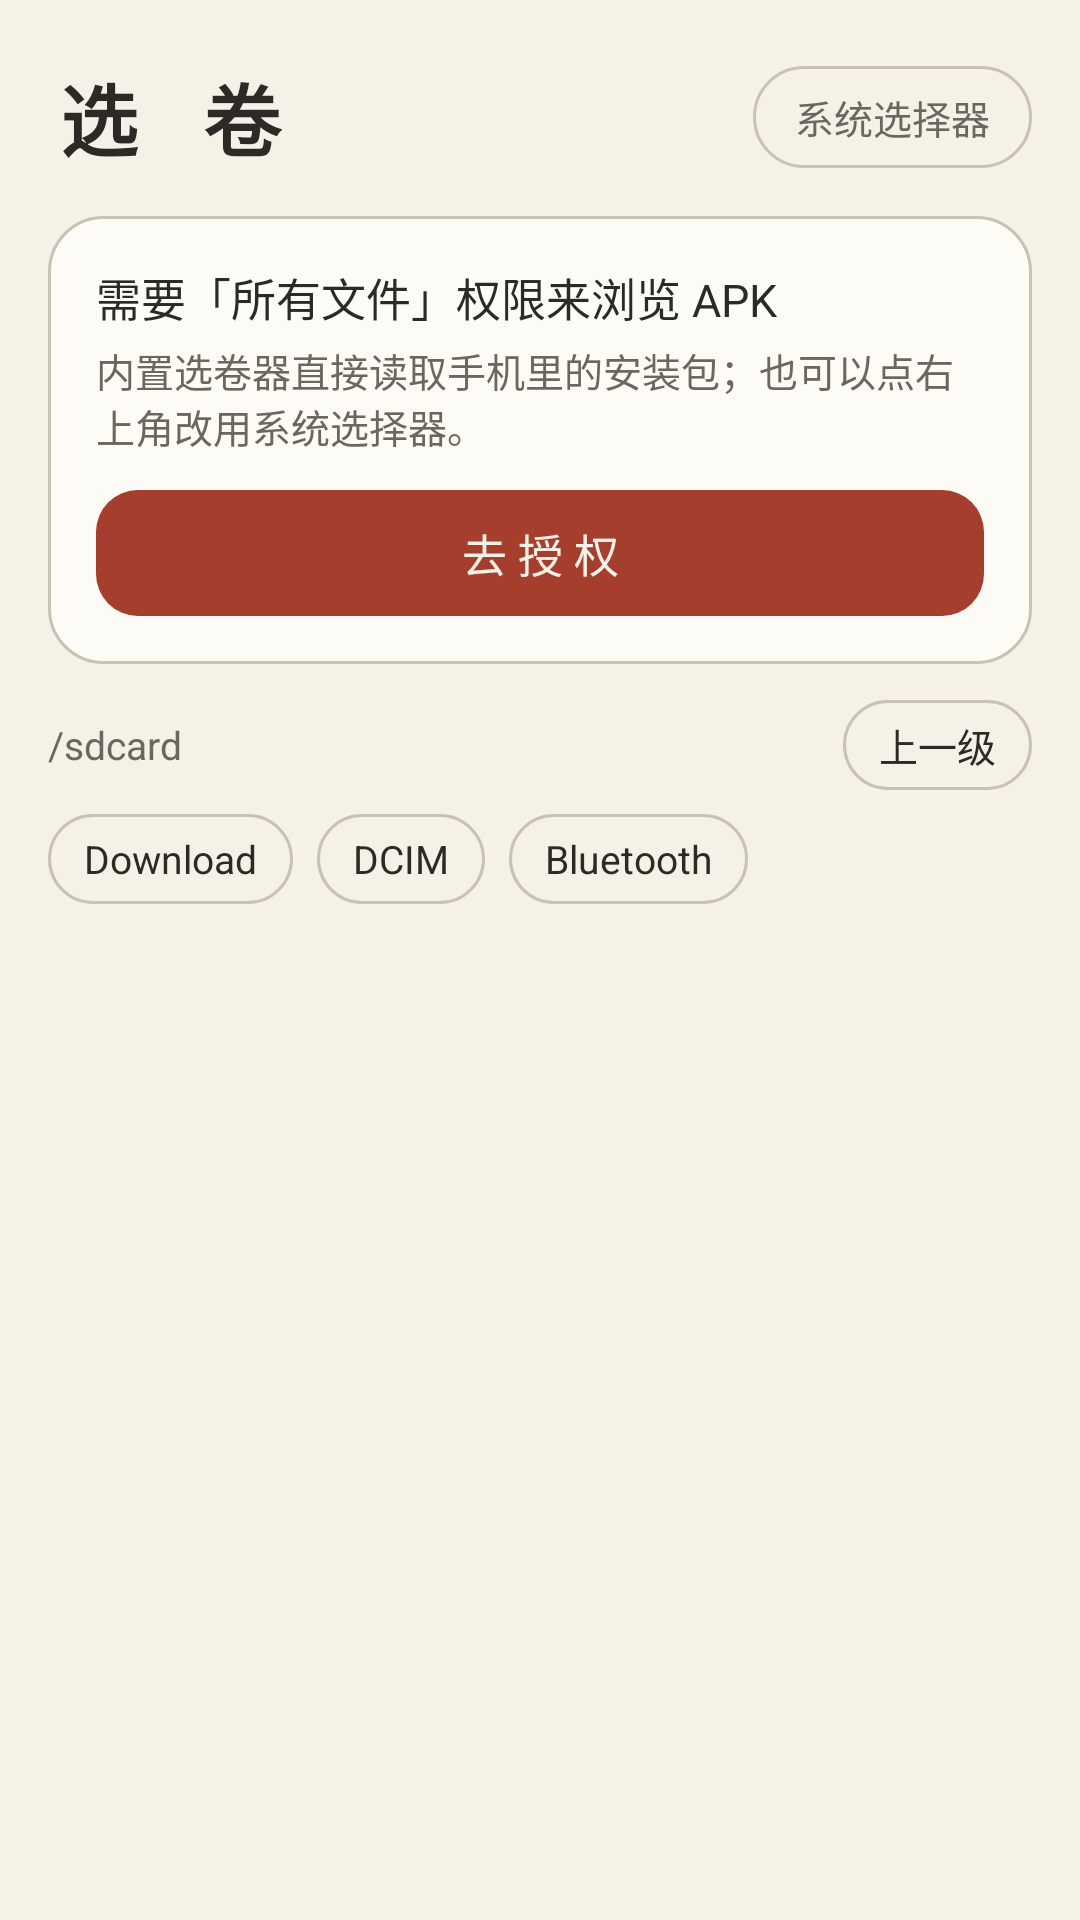

Write the Android layout XML for this screen, with the resource values it uses.
<!-- AndroidManifest.xml: application theme Theme.XopInk -->
<!-- res/layout/activity_file_picker.xml -->
<?xml version="1.0" encoding="utf-8"?>
<LinearLayout xmlns:android="http://schemas.android.com/apk/res/android"
    android:layout_width="match_parent"
    android:layout_height="match_parent"
    android:background="@color/paper"
    android:orientation="vertical"
    android:paddingStart="16dp"
    android:paddingEnd="16dp"
    android:paddingTop="20dp"
    android:paddingBottom="16dp">

    <LinearLayout
        android:layout_width="match_parent"
        android:layout_height="wrap_content"
        android:gravity="center_vertical"
        android:orientation="horizontal">

        <TextView
            android:layout_width="0dp"
            android:layout_height="wrap_content"
            android:layout_weight="1"
            android:text="选 卷"
            android:textColor="@color/ink_black"
            android:textSize="26sp"
            android:letterSpacing="0.3"
            android:textStyle="bold" />

        <TextView
            android:id="@+id/btnSaf"
            android:layout_width="wrap_content"
            android:layout_height="34dp"
            android:background="@drawable/bg_chip_outline"
            android:gravity="center"
            android:paddingStart="14dp"
            android:paddingEnd="14dp"
            android:text="系统选择器"
            android:textColor="@color/ink_gray"
            android:textSize="13sp" />
    </LinearLayout>

    
    <LinearLayout
        android:id="@+id/cardPerm"
        android:layout_width="match_parent"
        android:layout_height="wrap_content"
        android:layout_marginTop="14dp"
        android:background="@drawable/bg_ink_card"
        android:orientation="vertical"
        android:padding="16dp">

        <TextView
            android:layout_width="match_parent"
            android:layout_height="wrap_content"
            android:text="需要「所有文件」权限来浏览 APK"
            android:textColor="@color/ink_black"
            android:textSize="15sp" />

        <TextView
            android:layout_width="match_parent"
            android:layout_height="wrap_content"
            android:layout_marginTop="4dp"
            android:text="内置选卷器直接读取手机里的安装包；也可以点右上角改用系统选择器。"
            android:textColor="@color/ink_gray"
            android:textSize="13sp" />

        <TextView
            android:id="@+id/btnGrant"
            android:layout_width="match_parent"
            android:layout_height="42dp"
            android:layout_marginTop="12dp"
            android:background="@drawable/bg_seal_button"
            android:gravity="center"
            android:text="去 授 权"
            android:textColor="@color/paper"
            android:textSize="15sp" />
    </LinearLayout>

    
    <LinearLayout
        android:layout_width="match_parent"
        android:layout_height="wrap_content"
        android:layout_marginTop="12dp"
        android:gravity="center_vertical"
        android:orientation="horizontal">

        <TextView
            android:id="@+id/txtPath"
            android:layout_width="0dp"
            android:layout_height="wrap_content"
            android:layout_weight="1"
            android:ellipsize="start"
            android:singleLine="true"
            android:text="/sdcard"
            android:textColor="@color/ink_gray"
            android:textSize="13sp" />

        <TextView
            android:id="@+id/btnUp"
            android:layout_width="wrap_content"
            android:layout_height="30dp"
            android:background="@drawable/bg_chip_outline"
            android:gravity="center"
            android:paddingStart="12dp"
            android:paddingEnd="12dp"
            android:text="上一级"
            android:textColor="@color/ink_black"
            android:textSize="13sp" />
    </LinearLayout>

    
    <LinearLayout
        android:layout_width="match_parent"
        android:layout_height="wrap_content"
        android:layout_marginTop="8dp"
        android:orientation="horizontal">

        <TextView
            android:id="@+id/chipDownload"
            android:layout_width="wrap_content"
            android:layout_height="30dp"
            android:background="@drawable/bg_chip_outline"
            android:gravity="center"
            android:paddingStart="12dp"
            android:paddingEnd="12dp"
            android:text="Download"
            android:textColor="@color/ink_black"
            android:textSize="13sp" />

        <TextView
            android:id="@+id/chipDcim"
            android:layout_width="wrap_content"
            android:layout_height="30dp"
            android:layout_marginStart="8dp"
            android:background="@drawable/bg_chip_outline"
            android:gravity="center"
            android:paddingStart="12dp"
            android:paddingEnd="12dp"
            android:text="DCIM"
            android:textColor="@color/ink_black"
            android:textSize="13sp" />

        <TextView
            android:id="@+id/chipBluetooth"
            android:layout_width="wrap_content"
            android:layout_height="30dp"
            android:layout_marginStart="8dp"
            android:background="@drawable/bg_chip_outline"
            android:gravity="center"
            android:paddingStart="12dp"
            android:paddingEnd="12dp"
            android:text="Bluetooth"
            android:textColor="@color/ink_black"
            android:textSize="13sp" />
    </LinearLayout>

    <ListView
        android:id="@+id/listFiles"
        android:layout_width="match_parent"
        android:layout_height="0dp"
        android:layout_marginTop="10dp"
        android:layout_weight="1"
        android:divider="@color/ink_faint"
        android:dividerHeight="1px" />
</LinearLayout>
<!-- resources referenced by this layout -->
<resources>
  <color name="ink_black">#2B2A26</color>
  <color name="ink_faint">#C9C2B2</color>
  <color name="ink_gray">#6B675E</color>
  <color name="paper">#F6F1E7</color>
  <!-- drawable bg_chip_outline (drawable) -->
  <?xml version="1.0" encoding="utf-8"?>
  <shape xmlns:android="http://schemas.android.com/apk/res/android" android:shape="rectangle">
      <solid android:color="@android:color/transparent" />
      <corners android:radius="22dp" />
      <stroke android:width="1dp" android:color="@color/ink_faint" />
  </shape>
  <!-- drawable bg_ink_card (drawable) -->
  <?xml version="1.0" encoding="utf-8"?>
  <shape xmlns:android="http://schemas.android.com/apk/res/android" android:shape="rectangle">
      <solid android:color="@color/mist_white" />
      <corners android:radius="18dp" />
      <stroke android:width="1dp" android:color="@color/ink_faint" />
  </shape>
  <!-- drawable bg_seal_button (drawable) -->
  <?xml version="1.0" encoding="utf-8"?>
  <ripple xmlns:android="http://schemas.android.com/apk/res/android"
      android:color="@color/cinnabar_dark">
      <item>
          <shape android:shape="rectangle">
              <solid android:color="@color/cinnabar" />
              <corners android:radius="14dp" />
          </shape>
      </item>
  </ripple>
  <style name="Theme.XopInk" parent="Theme.Material3.Light.NoActionBar">
          <item name="android:statusBarColor">@color/paper</item>
          <item name="android:navigationBarColor">@color/paper</item>
          <item name="android:windowLightStatusBar" tools:targetApi="m">true</item>
          <item name="colorPrimary">@color/ink_black</item>
          <item name="colorOnPrimary">@color/paper</item>
          <item name="android:colorBackground">@color/paper</item>
      </style>
  <color name="mist_white">#FDFBF5</color>
  <color name="cinnabar_dark">#8C3325</color>
  <color name="cinnabar">#A63E2E</color>
</resources>
